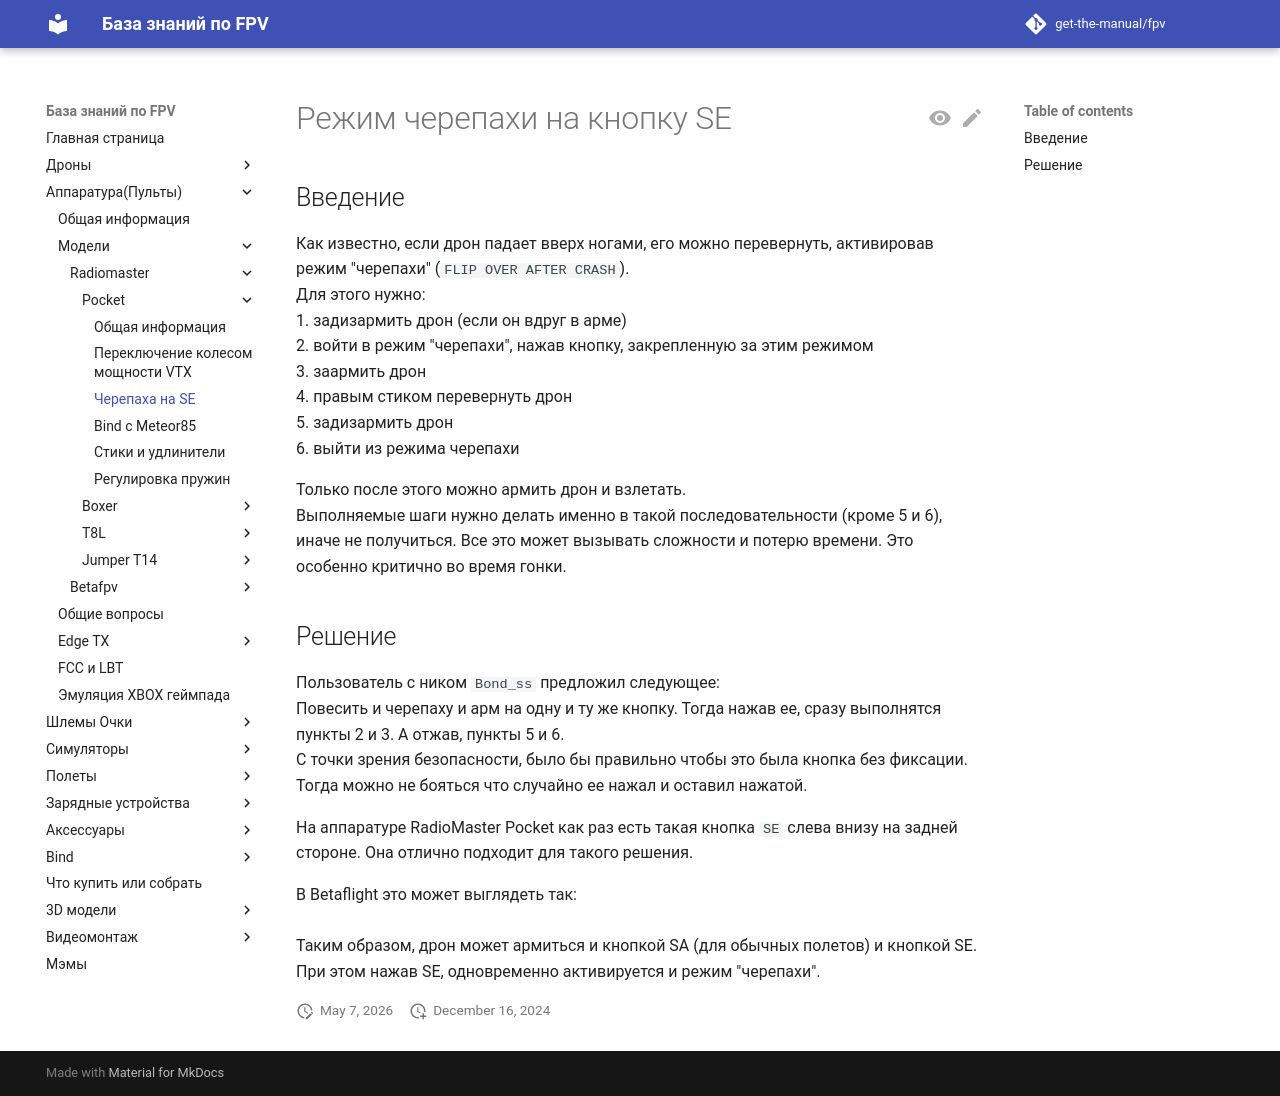

repository: get-the-manual/fpv · page: 10_RC/10_Modeli/10_Radiomaster/01_Pocket/05_Cherepaha_na_SE/index.html · generator: mkdocs

# Режим черепахи на кнопку SE

## Введение
Как известно, если дрон падает вверх ногами, его можно перевернуть, активировав режим "черепахи" (`FLIP OVER AFTER CRASH`).  
Для этого нужно:  
1. задизармить дрон (если он вдруг в арме)  
2. войти в режим "черепахи", нажав кнопку, закрепленную за этим режимом  
3. заармить дрон  
4. правым стиком перевернуть дрон  
5. задизармить дрон   
6. выйти из режима черепахи  

Только после этого можно армить дрон и взлетать.  
Выполняемые шаги нужно делать именно в такой последовательности (кроме 5 и 6), иначе не получиться. Все это может вызывать сложности и потерю времени. Это особенно критично во время гонки.

## Решение
Пользователь с ником `Bond_ss` предложил следующее:  
Повесить и черепаху и арм на одну и ту же кнопку. Тогда нажав ее, сразу выполнятся пункты 2 и 3. А отжав, пункты 5 и 6.  
С точки зрения безопасности, было бы правильно чтобы это была кнопка без фиксации. Тогда можно не бояться что случайно ее нажал и оставил нажатой.

На аппаратуре RadioMaster Pocket как раз есть такая кнопка `SE` слева внизу на задней стороне. Она отлично подходит для такого решения.

В Betaflight это может выглядеть так:  
![](AUX5_ARM_FLIP.jpg)  
Таким образом, дрон может армиться и кнопкой SA (для обычных полетов) и кнопкой SE. При этом нажав SE, одновременно активируется и режим "черепахи".

 
